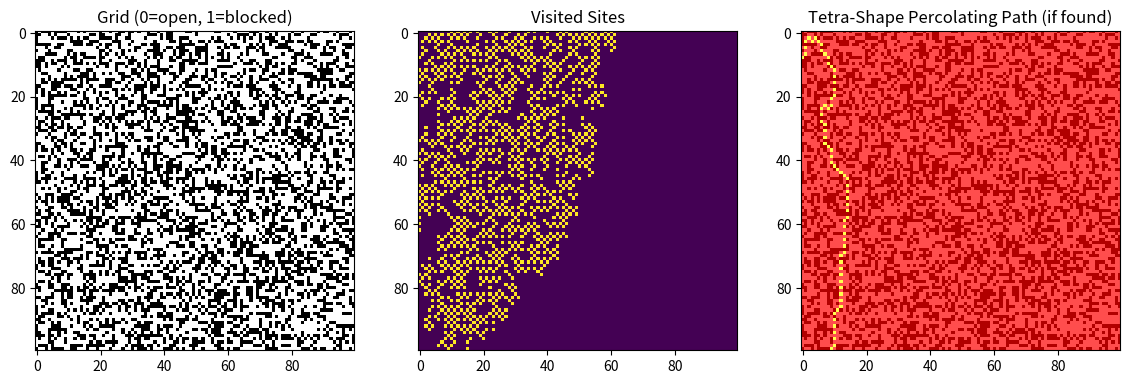

Write the Python code that produced this figure.
import numpy as np
import matplotlib.pyplot as plt
from collections import deque

N = 100
np.random.seed(13)
p = 0.6  # around percolation threshold

# 0 = open, 1 = blocked
grid = np.where(np.random.random([N, N]) < p, 0, 1)

visited = np.zeros((N, N))
path2 = np.zeros((N, N))
found_path = False


def bfs_percolate(start_positions, direction="vertical"):
    """Iterative BFS to find percolating path (tetra-shape connectivity)."""
    global visited, path2, found_path
    queue = deque()
    parent = {}  # store parent for path reconstruction

    for pos in start_positions:
        x, y = pos
        if grid[x, y] == 0:
            queue.append((x, y))
            visited[x, y] = 1

    # Define tetra-shape neighbors
    neighbor_offsets = [
        (1, 1), (1, -1), (-1, 1), (-1, -1),  # diagonals
        (2, 0), (-2, 0)                      # two-step vertical
    ]

    while queue:
        x, y = queue.popleft()

        # Check percolation condition
        if direction == "vertical" and x == N - 1:
            found_path = True
            reconstruct_path((x, y), parent)
            print("Vertical percolation found!")
            return True
        elif direction == "horizontal" and y == N - 1:
            found_path = True
            reconstruct_path((x, y), parent)
            print("Horizontal percolation found!")
            return True

        # Explore tetra neighbors
        for dx, dy in neighbor_offsets:
            nx, ny = x + dx, y + dy
            if 0 <= nx < N and 0 <= ny < N and grid[nx, ny] == 0 and visited[nx, ny] == 0:
                visited[nx, ny] = 1
                parent[(nx, ny)] = (x, y)
                queue.append((nx, ny))

    return False


def reconstruct_path(end, parent):
    """Rebuild the path from end to start using parent dictionary."""
    global path2
    x, y = end
    while (x, y) in parent:
        path2[x, y] = 1
        x, y = parent[(x, y)]
    path2[x, y] = 1  # include start


def finding_cluster():
    global found_path

    # Try top-to-bottom percolation (every 2nd x)
    for x in range(0, N, 2):
        if grid[x, 0] == 0:
            if bfs_percolate([(x, 0)], direction="vertical"):
                return

    # Try left-to-right percolation (every 2nd y)
    for y in range(0, N, 2):
        if grid[0, y] == 0:
            if bfs_percolate([(0, y)], direction="horizontal"):
                return


finding_cluster()

# Visualization
fig, ax = plt.subplots(1, 3, figsize=(14, 5))
ax[0].imshow(grid, cmap="gray_r")
ax[0].set_title("Grid (0=open, 1=blocked)")

ax[1].imshow(visited, cmap="viridis")
ax[1].set_title("Visited Sites")

ax[2].imshow(grid, cmap="gray_r")
ax[2].imshow(path2, cmap="autumn", alpha=0.7)
ax[2].set_title("Tetra-Shape Percolating Path (if found)")

plt.show()
